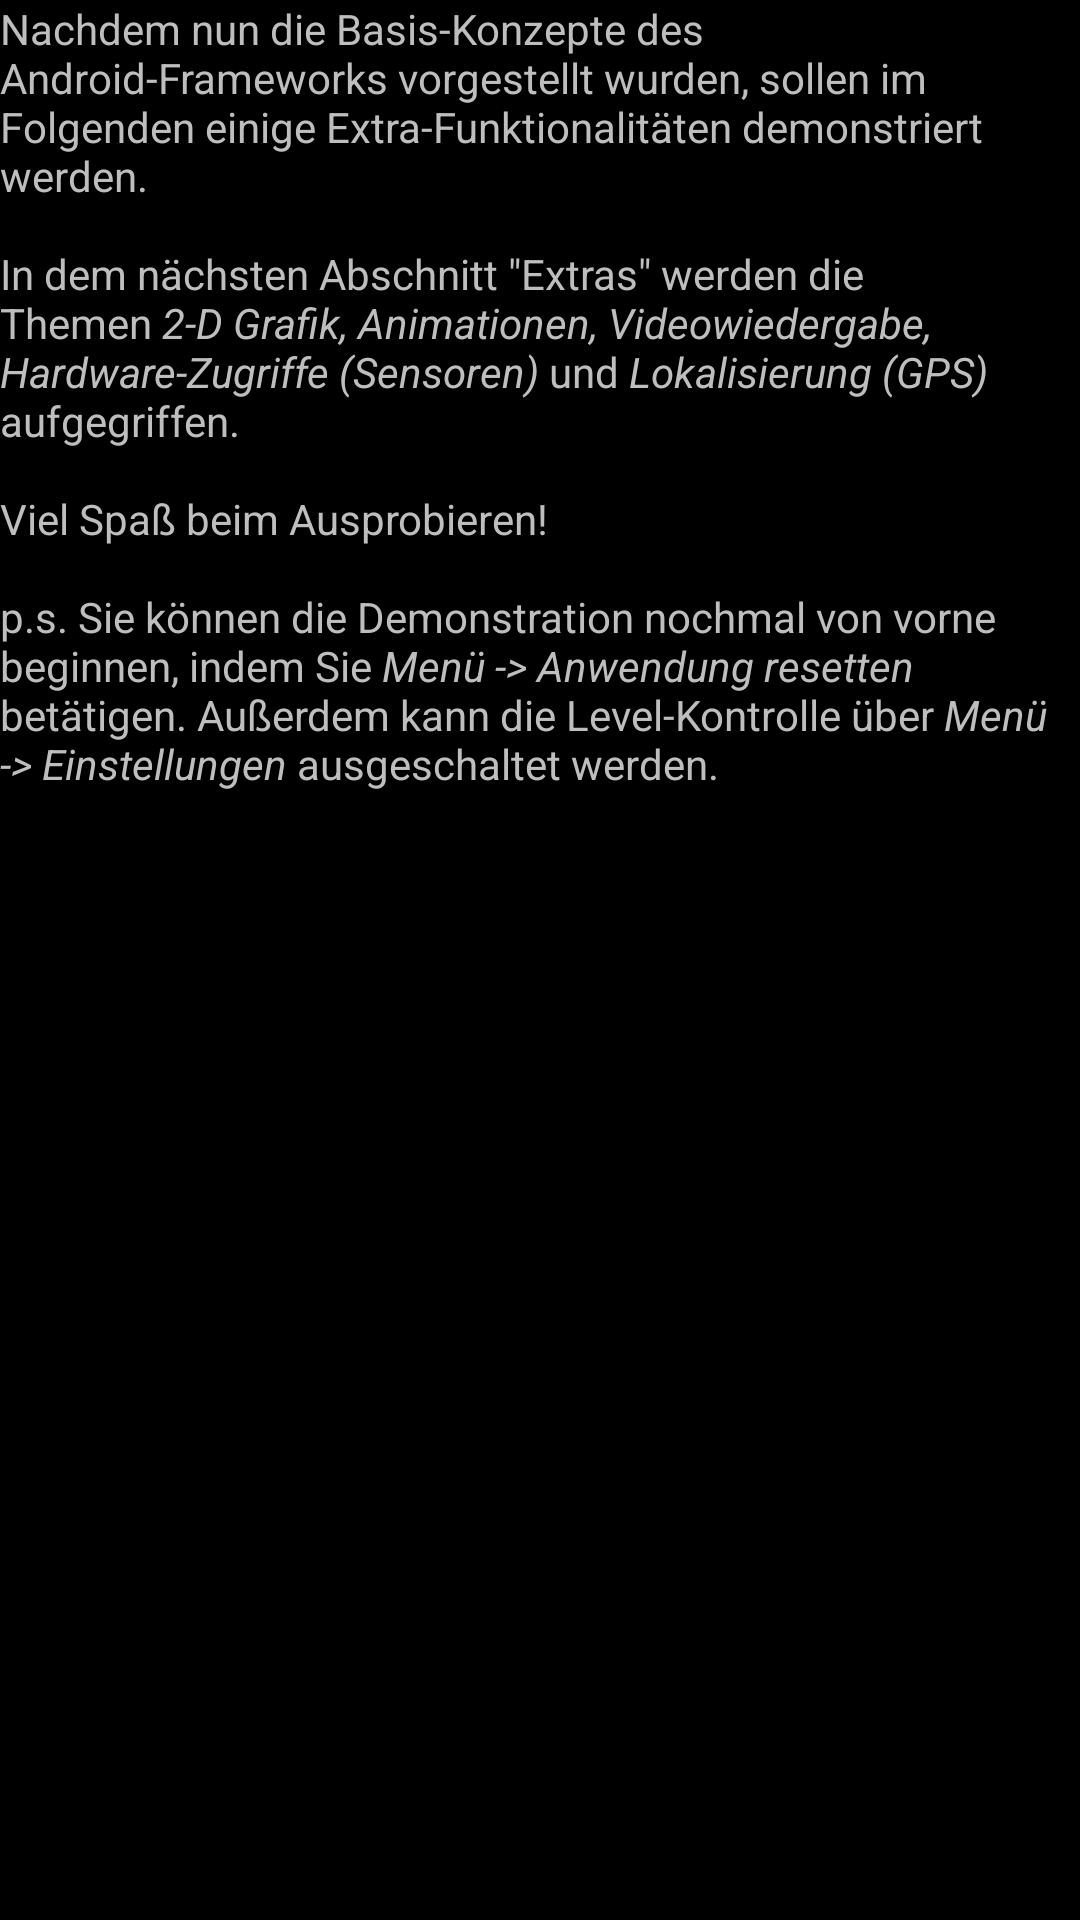

This screen was rendered from an Android layout file. Write that file and the resources it references.
<!-- AndroidManifest.xml: application theme FHWedelTheme -->
<!-- res/layout/dialog_hello5.xml -->
<?xml version="1.0" encoding="utf-8"?>
<ScrollView xmlns:android="http://schemas.android.com/apk/res/android"
  android:layout_width="match_parent"
  android:layout_height="match_parent">
<LinearLayout
  xmlns:android="http://schemas.android.com/apk/res/android"
  android:layout_width="match_parent"
  android:layout_height="match_parent">
    <TextView
    	android:id="@+id/tv_dial_content5"
    	android:layout_width="match_parent"
    	android:layout_height="wrap_content"
    	android:text="@string/txt_dial_content5"/>
</LinearLayout>
</ScrollView>
<!-- resources referenced by this layout -->
<resources>
  <string name="txt_dial_content5">Nachdem nun die Basis-Konzepte des Android-Frameworks vorgestellt wurden, sollen im Folgenden einige Extra-Funktionalitäten demonstriert werden.
      	\n\nIn dem nächsten Abschnitt \"Extras\" werden die Themen <i>2-D Grafik, Animationen, Videowiedergabe, Hardware-Zugriffe (Sensoren)</i> und <i>Lokalisierung (GPS)</i> aufgegriffen.
      	\n\nViel Spaß beim Ausprobieren!
      	\n\np.s. Sie können die Demonstration nochmal von vorne beginnen, indem Sie <i>Menü -&gt; Anwendung resetten</i> betätigen. Außerdem kann die Level-Kontrolle über <i>Menü -&gt; Einstellungen</i> ausgeschaltet werden.</string>
  <style name="FHWedelTheme" parent="@android:Theme.NoTitleBar">
  	<item name="android:buttonStyle">@style/FHWedel_ButtonStyle</item>
  
  	</style>
  <style name="FHWedel_ButtonStyle" parent="@android:Widget.Button">
  		
  		
  		
  		
  	</style>
</resources>
